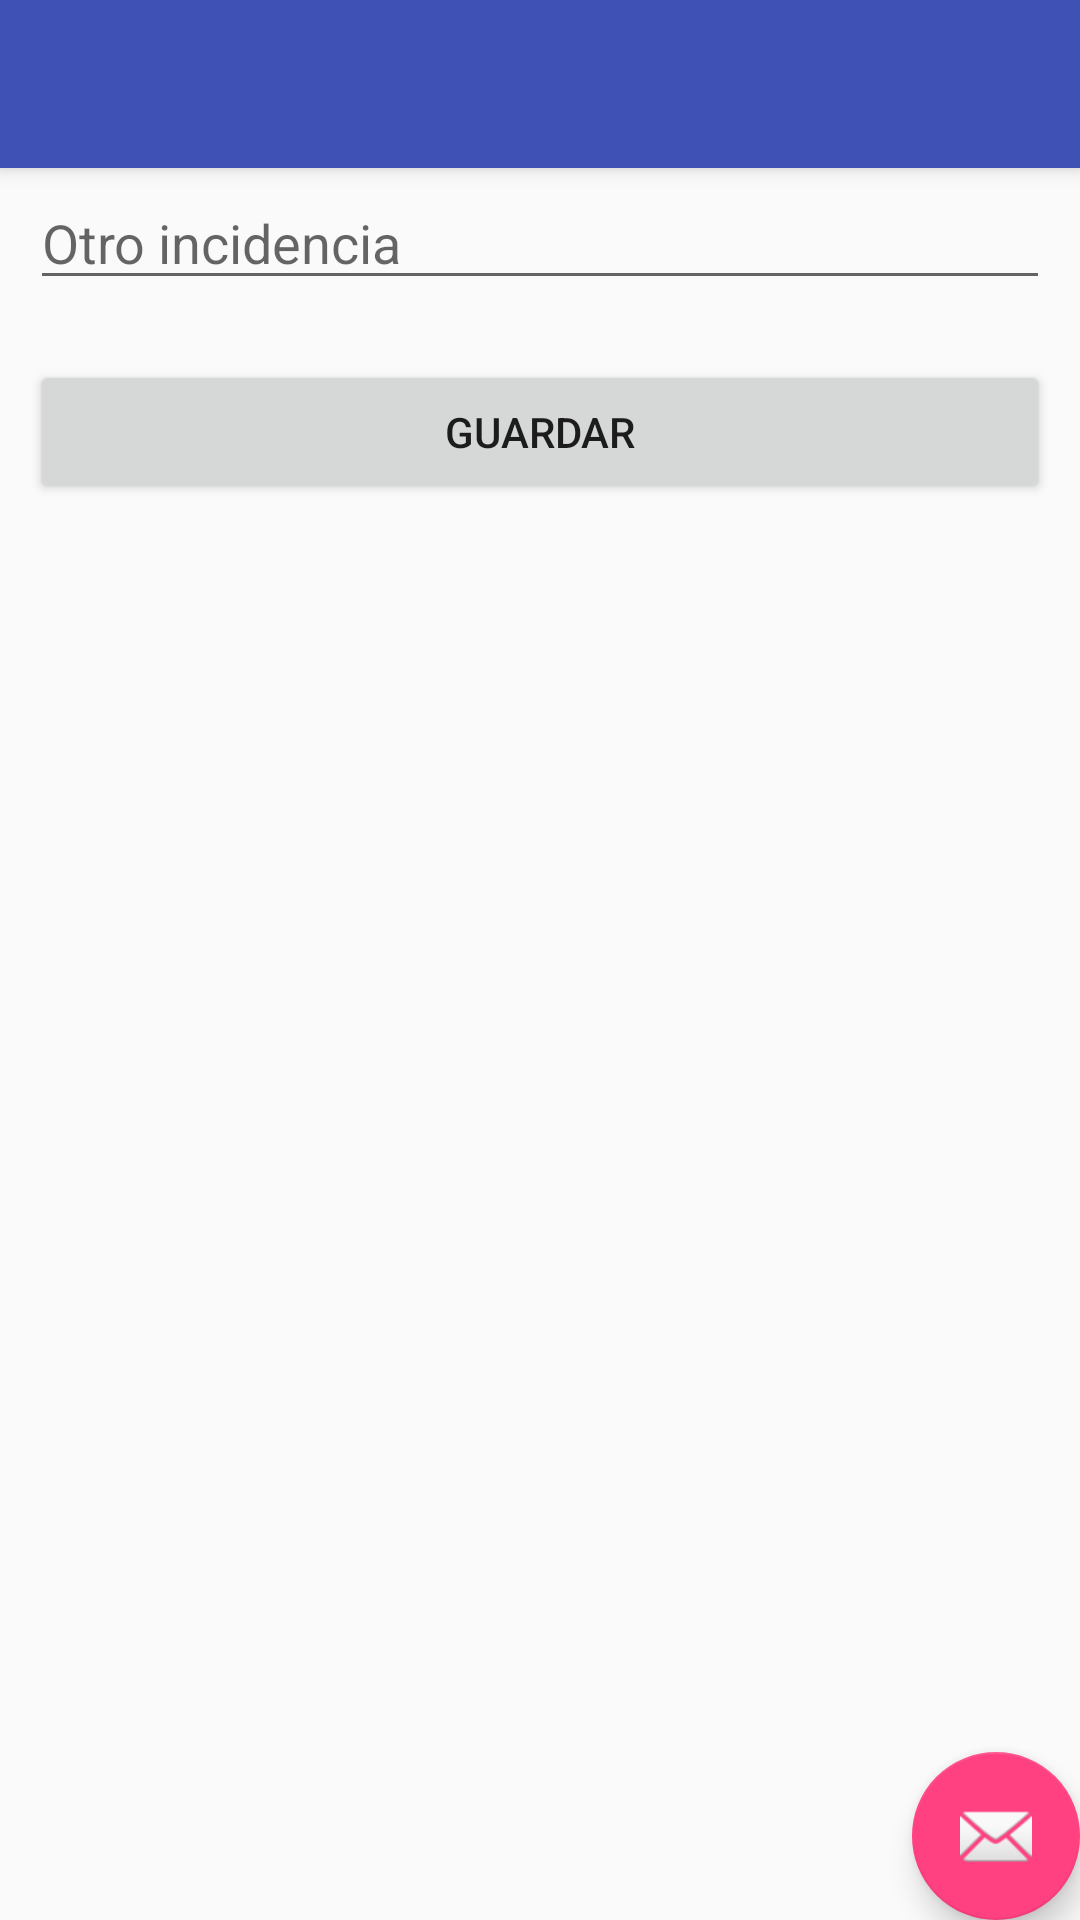

The Android layout XML behind this screen, and the referenced resources:
<!-- AndroidManifest.xml: application theme AppTheme -->
<!-- res/layout/app_bar_principal.xml -->
<?xml version="1.0" encoding="utf-8"?>
<android.support.design.widget.CoordinatorLayout xmlns:android="http://schemas.android.com/apk/res/android"
    xmlns:app="http://schemas.android.com/apk/res-auto"
    xmlns:tools="http://schemas.android.com/tools"
    android:layout_width="match_parent"
    android:layout_height="match_parent"
    tools:context="org.unitec.clinicamovil.PrincipalActivity">

    <android.support.design.widget.AppBarLayout
        android:layout_width="match_parent"
        android:layout_height="wrap_content"
        android:theme="@style/AppTheme.AppBarOverlay">

        <android.support.v7.widget.Toolbar
            android:id="@+id/toolbar"
            android:layout_width="match_parent"
            android:layout_height="?attr/actionBarSize"
            android:background="?attr/colorPrimary"
            app:popupTheme="@style/AppTheme.PopupOverlay" />

    </android.support.design.widget.AppBarLayout>

    <include layout="@layout/content_principal" />
    <include layout="@layout/contenido_incidencias" />

    <android.support.design.widget.FloatingActionButton
        android:id="@+id/fab"
        android:layout_width="wrap_content"
        android:layout_height="wrap_content"
        android:layout_gravity="bottom|end"
        android:layout_margin="@dimen/fab_margin"
        app:srcCompat="@android:drawable/ic_dialog_email" />

</android.support.design.widget.CoordinatorLayout>
<!-- res/layout/content_principal.xml (included above) -->
<?xml version="1.0" encoding="utf-8"?>
<LinearLayout xmlns:android="http://schemas.android.com/apk/res/android"
    xmlns:app="http://schemas.android.com/apk/res-auto"
    xmlns:tools="http://schemas.android.com/tools"
    android:layout_width="match_parent"
    android:layout_height="match_parent"
    android:id="@+id/contenido_principal"
    android:orientation="vertical"
    app:layout_behavior="@string/appbar_scrolling_view_behavior"
    tools:context="org.unitec.clinicamovil.PrincipalActivity"
    tools:showIn="@layout/app_bar_principal">

</LinearLayout>
<!-- res/layout/contenido_incidencias.xml (included above) -->
<?xml version="1.0" encoding="utf-8"?>
<ScrollView xmlns:android="http://schemas.android.com/apk/res/android"
    android:layout_width="match_parent"
    android:id="@+id/id_contenido_incidencias"
    android:layout_height="match_parent">
    <LinearLayout
        android:layout_width="match_parent"
        android:orientation="vertical"

        android:layout_height="match_parent">

        <Spinner
            android:id="@+id/spinner"
            android:layout_width="match_parent"
            android:layout_height="wrap_content"
            android:background="@android:drawable/btn_dropdown"
            android:spinnerMode="dropdown"/>

        <EditText
            android:layout_margin="10dp"
            android:layout_width="match_parent"
            android:hint="Otro incidencia"
            android:layout_height="wrap_content" />
        <Button
            android:layout_width="match_parent"
            android:text="Guardar"
            android:layout_margin="10dp"
            android:layout_height="wrap_content" />
    </LinearLayout>

</ScrollView>
<!-- resources referenced by this layout -->
<resources>
  <style name="AppTheme.AppBarOverlay" parent="ThemeOverlay.AppCompat.Dark.ActionBar" />
  <style name="AppTheme.PopupOverlay" parent="ThemeOverlay.AppCompat.Light" />
  <style name="AppTheme" parent="Theme.AppCompat.Light.DarkActionBar">
          
          <item name="colorPrimary">@color/colorPrimary</item>
          <item name="colorPrimaryDark">@color/colorPrimaryDark</item>
          <item name="colorAccent">@color/colorAccent</item>
      </style>
  <color name="colorPrimary">#3F51B5</color>
  <color name="colorPrimaryDark">#303F9F</color>
  <color name="colorAccent">#FF4081</color>
</resources>
